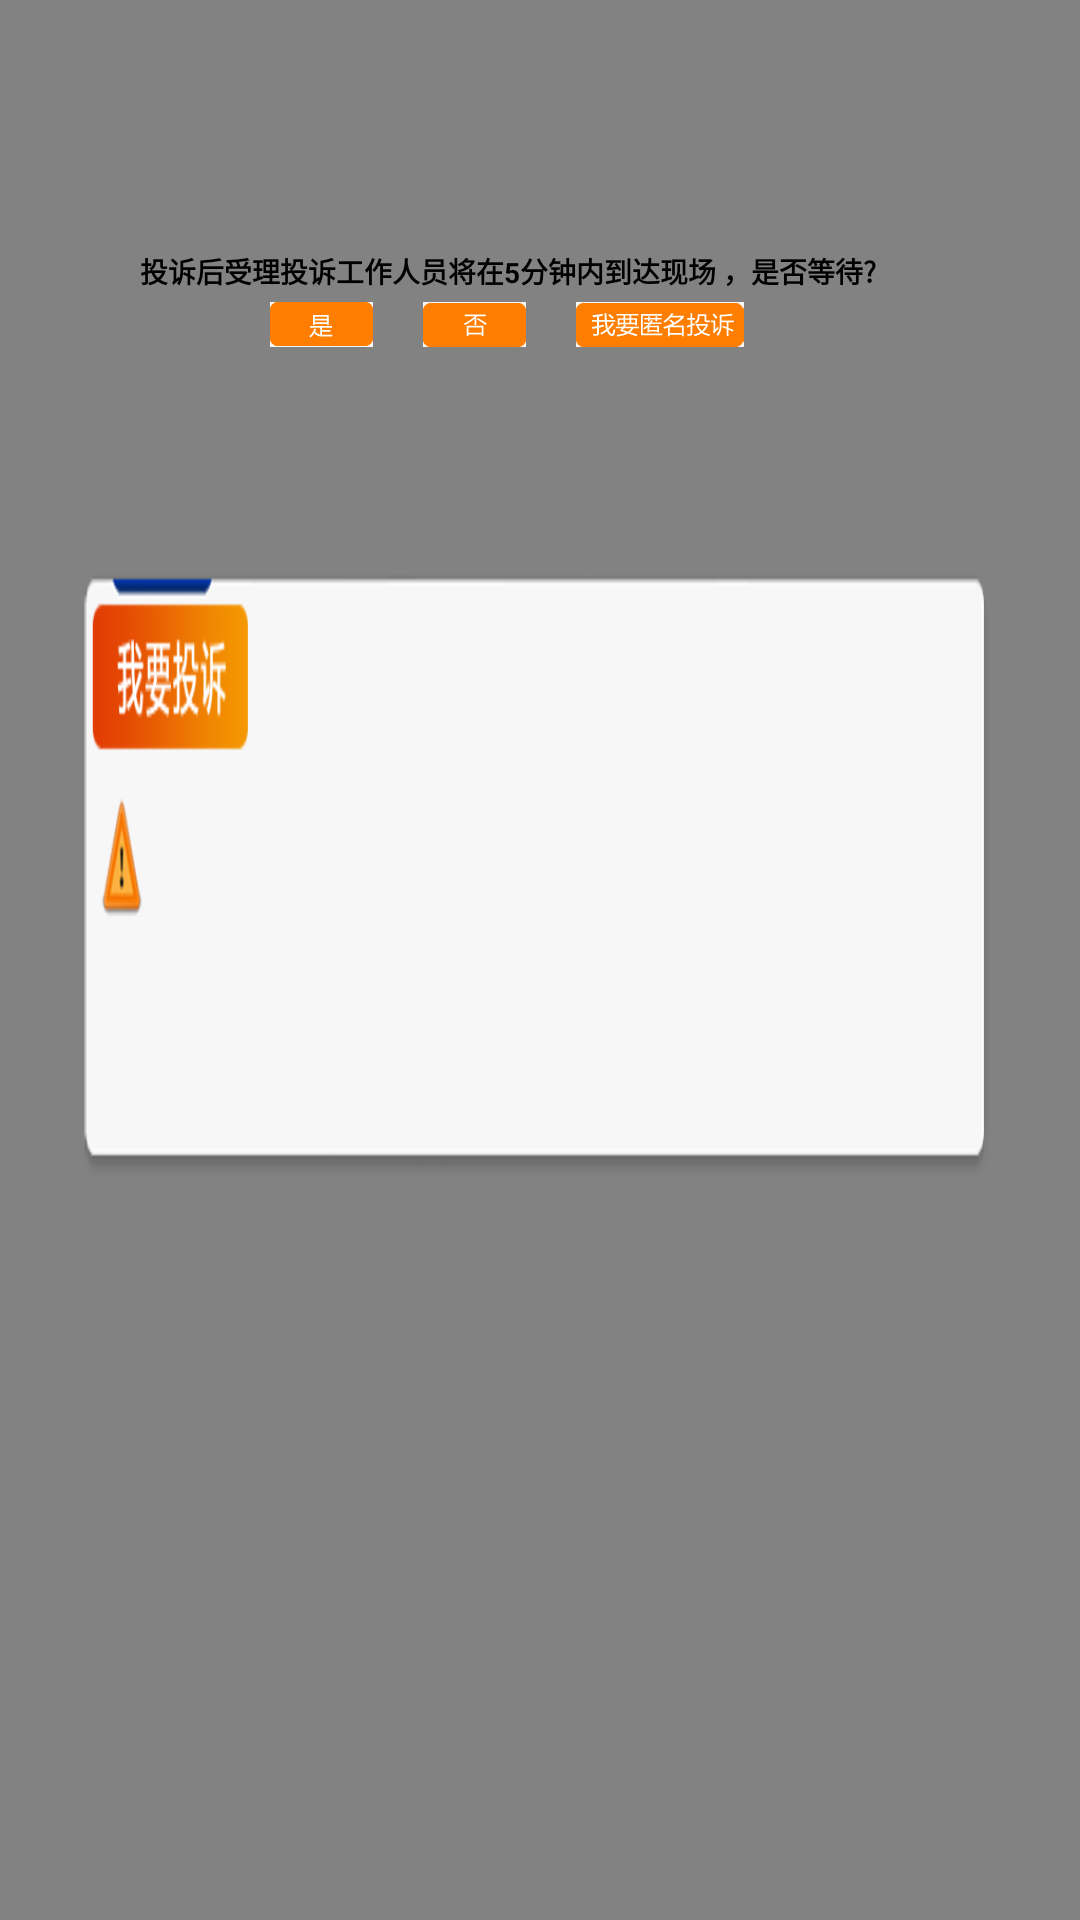

The Android layout XML behind this screen, and the referenced resources:
<!-- AndroidManifest.xml: application theme android:Theme.NoTitleBar.Fullscreen -->
<!-- res/layout/three_button_dialog.xml -->
<?xml version="1.0" encoding="utf-8"?>
<LinearLayout
 	xmlns:android="http://schemas.android.com/apk/res/android"
   android:layout_width="1024px"
   android:layout_height="600px"
   android:background="@drawable/alert_bg"
   android:orientation="vertical">
   <TextView
	    android:id="@+id/content"
		android:layout_width="match_parent"
		android:layout_height="wrap_content"
		android:layout_marginTop="250px"
		android:layout_marginLeft="140px"
		android:layout_marginRight="10px"
		android:textStyle="bold"
		android:text="投诉后受理投诉工作人员将在5分钟内到达现场 ，是否等待?"
		android:textSize="28px"
		android:textColor="#000000"/>
	<LinearLayout
		android:layout_width="wrap_content"
		android:layout_height="wrap_content"
		android:layout_marginTop="10px"
		android:layout_marginBottom="5px"
		android:orientation="horizontal">
     	<Button
     	    android:id="@+id/button1"
     	    android:layout_width="103px"
     	    android:layout_height="45px"
     	    android:textSize="28px"
     	    android:layout_marginLeft="270px"
     	    android:textColor="#ffffff"
     	    android:background="@drawable/yes_button"/>
     	<Button
     	    android:id="@+id/button2"
     	    android:layout_width="103px"
     	    android:layout_height="45px"
     	    android:textSize="28px"
     	    android:layout_marginLeft="50px"
     	    android:textColor="#ffffff"
     	    android:background="@drawable/no_button"/>
     	<Button
     	    android:id="@+id/button3"
     	    android:layout_width="168px"
     	    android:layout_height="45px"
     	    android:textSize="28px"
     	    android:layout_marginLeft="50px"
     	    android:textColor="#ffffff"
     	    android:background="@drawable/detail_button"
     	    android:layout_marginRight="5px"/>
	</LinearLayout>
</LinearLayout>
<!-- resources referenced by this layout -->
<resources>
  <!-- drawable alert_bg: png bitmap (drawable-hdpi, 15345 bytes) -->
  <!-- drawable detail_button: jpg bitmap (drawable-hdpi, 11654 bytes) -->
  <!-- drawable no_button: jpg bitmap (drawable-hdpi, 3039 bytes) -->
  <!-- drawable yes_button: jpg bitmap (drawable-hdpi, 3301 bytes) -->
</resources>
